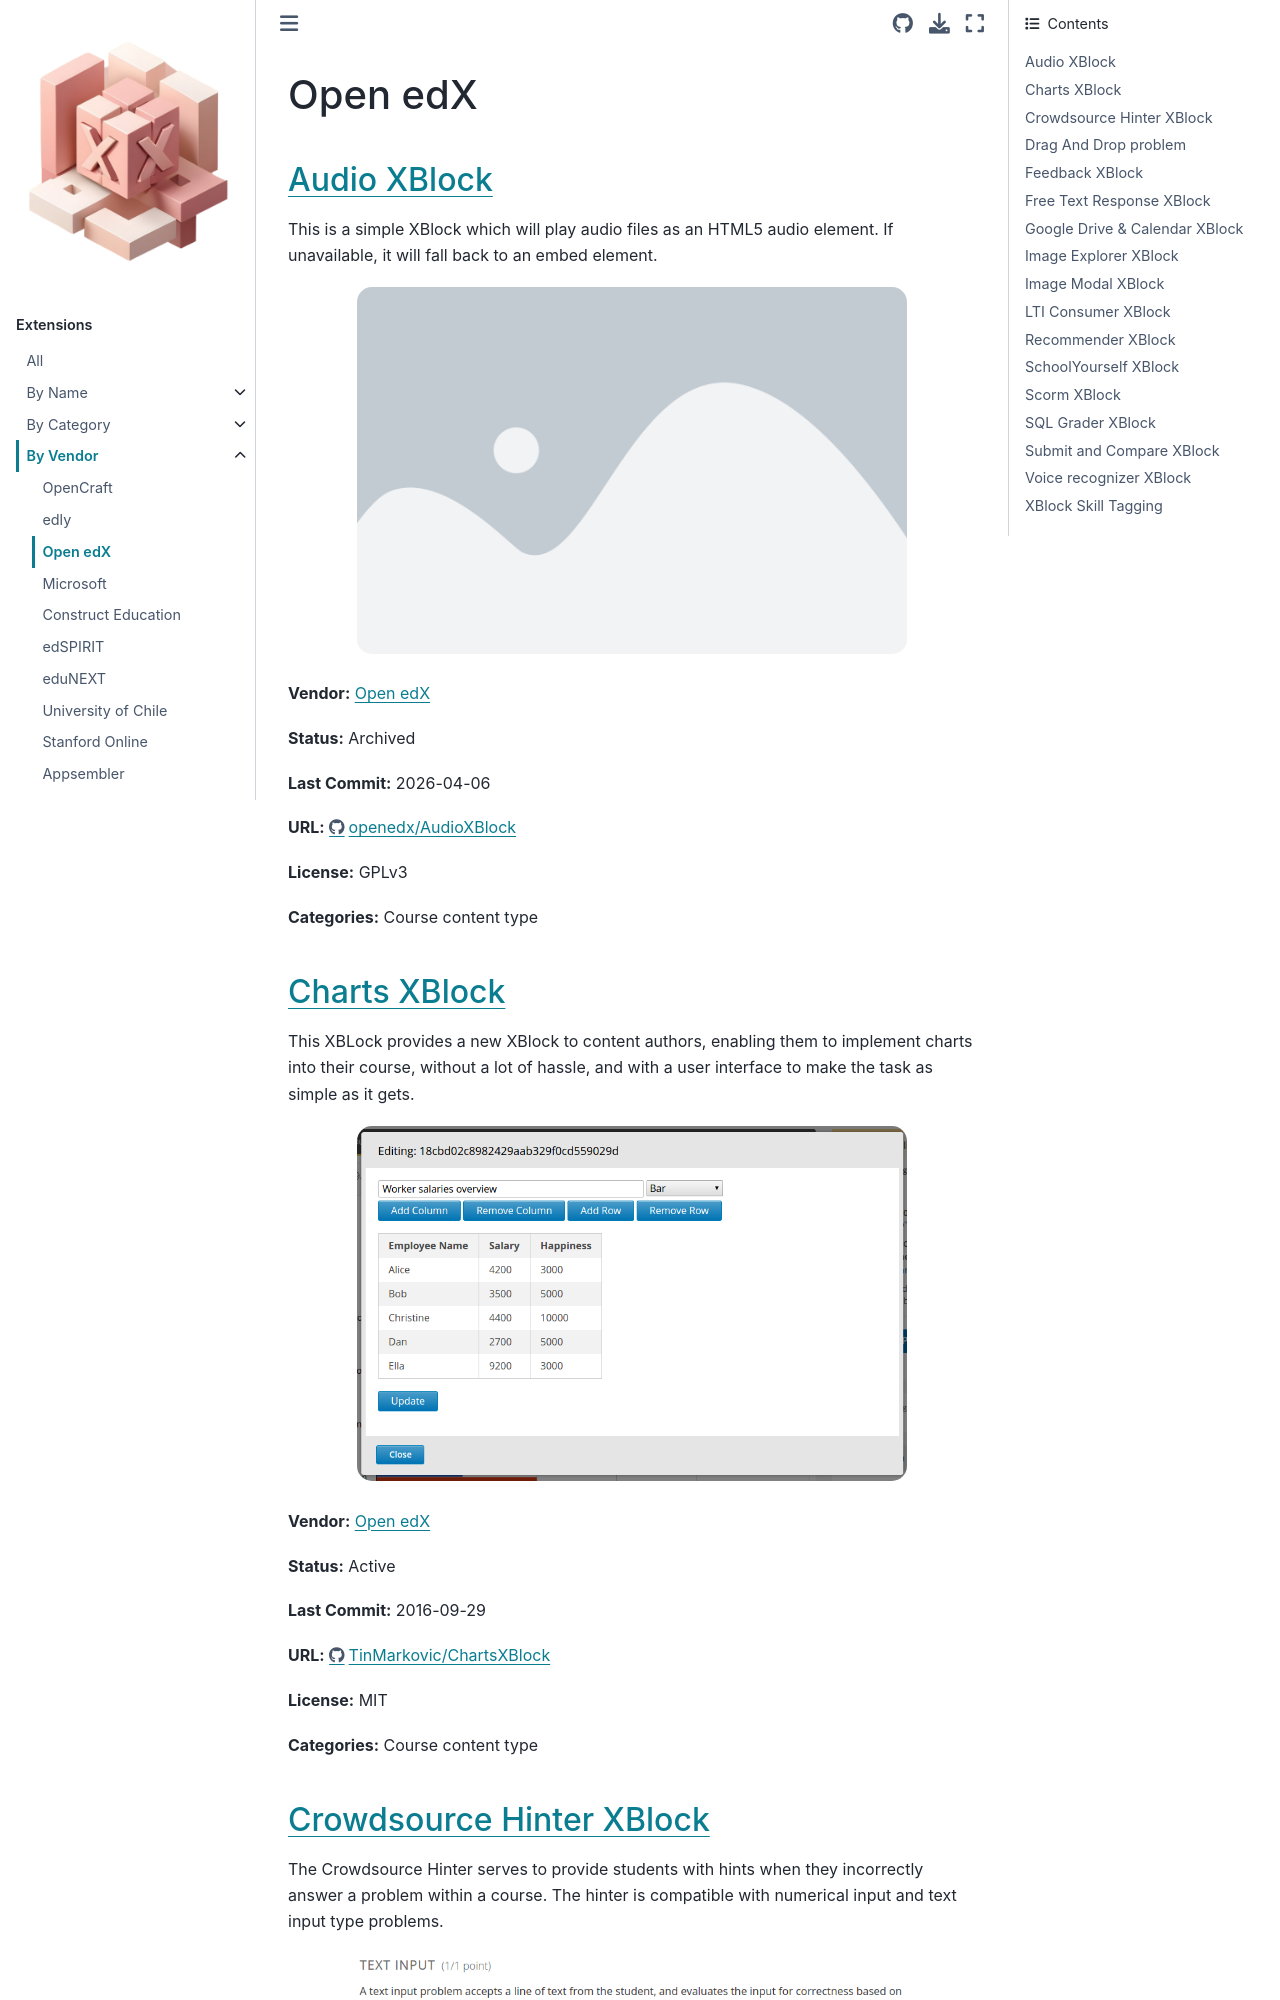

repository: CodeWithEmad/openedx-extensions · page: vendor/Open edX.html · generator: sphinx

Open edX
========

`Audio XBlock <https://github.com/openedx/AudioXBlock>`__
*********************************************************

This is a simple XBlock which will play audio files as an HTML5 audio element. If unavailable, it will fall back to an embed element.

.. image:: /_images/placeholder.webp
    :alt: Audio XBlock
    :align: center

**Vendor:** `Open edX <https://openedx.org>`__

**Status:** Archived

**Last Commit:** 2026-04-06

**URL:** https://github.com/openedx/AudioXBlock

**License:** GPLv3

**Categories:** Course content type

`Charts XBlock <https://github.com/TinMarkovic/ChartsXBlock>`__
***************************************************************

This XBLock provides a new XBlock to content authors, enabling them to implement charts into their
course, without a lot of hassle, and with a user interface to make the task as simple as it gets.


.. image:: /_images/charts-xblock.png
    :alt: Charts XBlock
    :align: center

**Vendor:** `Open edX <https://openedx.org>`__

**Status:** Active

**Last Commit:** 2016-09-29

**URL:** https://github.com/TinMarkovic/ChartsXBlock

**License:** MIT

**Categories:** Course content type
